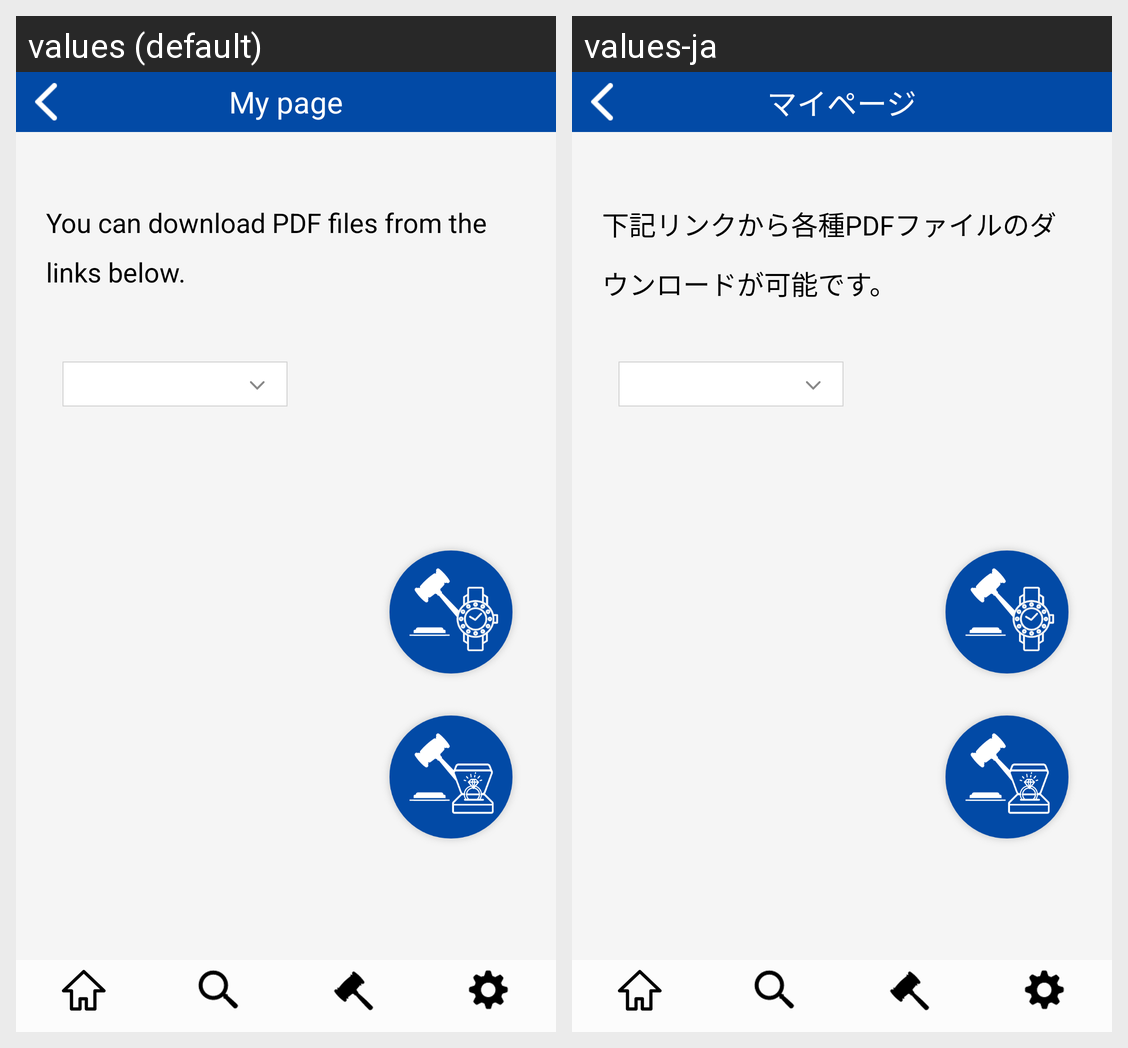

Here is an Android app screen in its default locale and in the app's own translations. Write out the translated-string differences for the strings that appear on this screen.
Android screen res/layout/activity_mypage.xml rendered under 2 locales, left to right: values (default), values-ja. Device: Nexus 5 (rendered at 1080×1920; each locale shown at half size, 540×960, under a caption strip naming it); theme Theme.MaterialComponents.DayNight.NoActionBar.
Strings drawn on this screen, with the default value and each locale's value (text and hints the layout hard-codes, and strings that could not be matched under every locale, appear in the picture but are not listed):

mypage_title
  values: My page
  values-ja: マイページ

mypage_descrip
  values: You can download PDF files from the links below.
  values-ja: 下記リンクから各種PDFファイルのダウンロードが可能です。
